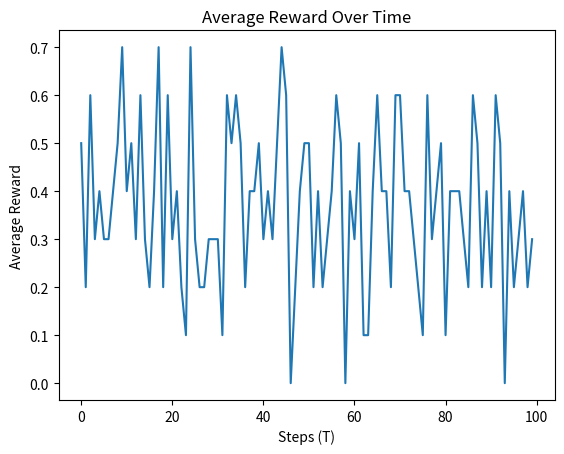

Recreate this plot in Python. (Note: this script raises an exception after producing the figure.)
import numpy as np
from scipy.optimize import minimize
import matplotlib.pyplot as plt
import argparse


class ThompsonSampling:
    def __init__(self, dim=10, reward_simulator=None, prior_mean=0, reg_lambda=1, exploit_alpha=1):
        """
        Initialize the Thompson Sampling algorithm.
        :param: reward_simulator: the reward simulator class for generating the rewards
        :param prior_mean: set to 0
        :param reg_lambda: set to 1/q
        :param exploit_alpha: smaller alpha encourages exploitation as described in the paper
        """
        self.dim = dim
        self.reward_sim = reward_simulator
        self.prior_mean = np.ones(dim) * prior_mean
        self.prior_std = np.ones(dim) * np.sqrt(1 / reg_lambda) * exploit_alpha
        self.set_action = [[0, 0], [0, 1], [1, 0], [1, 1]]
        self.entire_data = []  # Initialize D as an empty dataset

    def run(self, context_batch):
        """
        Run the Thompson Sampling algorithm for a given context batch
        """
        n = context_batch.shape[0]
        action_batch = []
        reward_batch = []

        for i in range(n):
            # Step 1: Receive context xt
            context = context_batch[i, :]

            # Step 2: Draw w_t according to P(w|D)
            sampled_weights = np.random.multivariate_normal(self.prior_mean, np.diag(self.prior_std))

            # Step 3: Select best action given sampled weights
            action = self.select_action(context, sampled_weights)
            action_batch.append(action)

            # Step 4: Observe reward
            r = self.reward_sim.generate(context, action)  # Replace with real-world interaction
            reward_batch.append(r)

            # Step 5: Update the database D = D ∪ {(x, a, r)}
            self.entire_data.append((context, action, r))

        # Update the model
        self.update_model(context_batch, action_batch, reward_batch)

        return reward_batch, action_batch

    def select_action(self, context, sampled_weights):
        """
        Select the best action based on sampled weights
        """
        # Compute expected reward for each possible action
        expected_rewards = []
        # Maximise the reward for the sampled weights
        for action in self.set_action:
            x = np.concatenate([action, context])
            expected_rewards.append((1 / (1 + np.exp(-np.dot(x, sampled_weights)))))
        return self.set_action[np.argmax(expected_rewards)]

    def logistic_loss(self, w, x, y, m, q):

        """
        Compute the regularized logistic regression loss
        :param w: Weight vector
        :param x: Input features (action and context)
        :param y: Labels (rewards)
        :param m: Prior mean
        :param q: Prior std
        :return: Loss value
        """
        # Regularization term
        reg_term = 0.5 * np.sum(q * (w - m) ** 2)

        # Logistic loss term
        logistic_term = np.sum(np.log(1 + np.exp(-y * np.dot(x, w))))

        return reg_term + logistic_term

    def update_model(self, contexts, actions, rewards):

        x = np.concatenate([actions, contexts], axis=1)
        w0 = np.random.multivariate_normal(self.prior_mean, np.diag(self.prior_std))
        result = minimize(
            lambda w: self.logistic_loss(w, x, np.array(rewards), self.prior_mean, self.prior_std),
            w0,
            method='BFGS'
        )
        w_opt = result.x
        self.prior_mean = w_opt

        # Compute Hessian (Fisher Information Matrix)
        n = contexts.shape[0]
        p = np.zeros(n)
        for j in range(n):
            p[j] = 1 / (1 + np.exp(-np.dot(x[j], w_opt)))
        for i in range(self.dim):
            temp = 0
            for j in range(n):
                temp += (x[j][i] ** 2) * p[j] * (1 - p[j])
            self.prior_std[i] += temp


class Reward:
    def __init__(self, dim):
        self.w = np.random.uniform(-1, 1, size=dim)

    def generate(self, context, action):
        """
        Simulate a reward for action and context
        """
        x = np.concatenate([action, context])
        rewards = (1 / (1 + np.exp(-np.dot(x, self.w))) > 0.5).astype(int)
        return rewards


def create_context(n_batches, dim):
    """
    Simple context creator
    """

    return np.random.normal(0, 1, size=(n_batches, dim))


if __name__ == "__main__":

    parser = argparse.ArgumentParser()
    parser.add_argument('--T', type=int, default=100, help="number of batches (runs)")
    parser.add_argument('--n', type=int, default=10, help="batch size")
    args = parser.parse_args()

    T = args.T
    n = args.n
    d = 10  # dimension of X: action + context (we assume the first two are actions)

    reward_sim = Reward(d)
    TS = ThompsonSampling(dim=d, reward_simulator=reward_sim, exploit_alpha=1)

    average_rewards = []
    for i in range(T):
        contexts = create_context(n, d - 2)
        reward, actions = TS.run(contexts)
        average_rewards.append(np.mean(reward))
        print(actions)

    plt.plot(range(T), average_rewards)
    plt.xlabel('Steps (T)')
    plt.ylabel('Average Reward')
    plt.title('Average Reward Over Time')
    plt.savefig('output/average_reward_plot.png')
